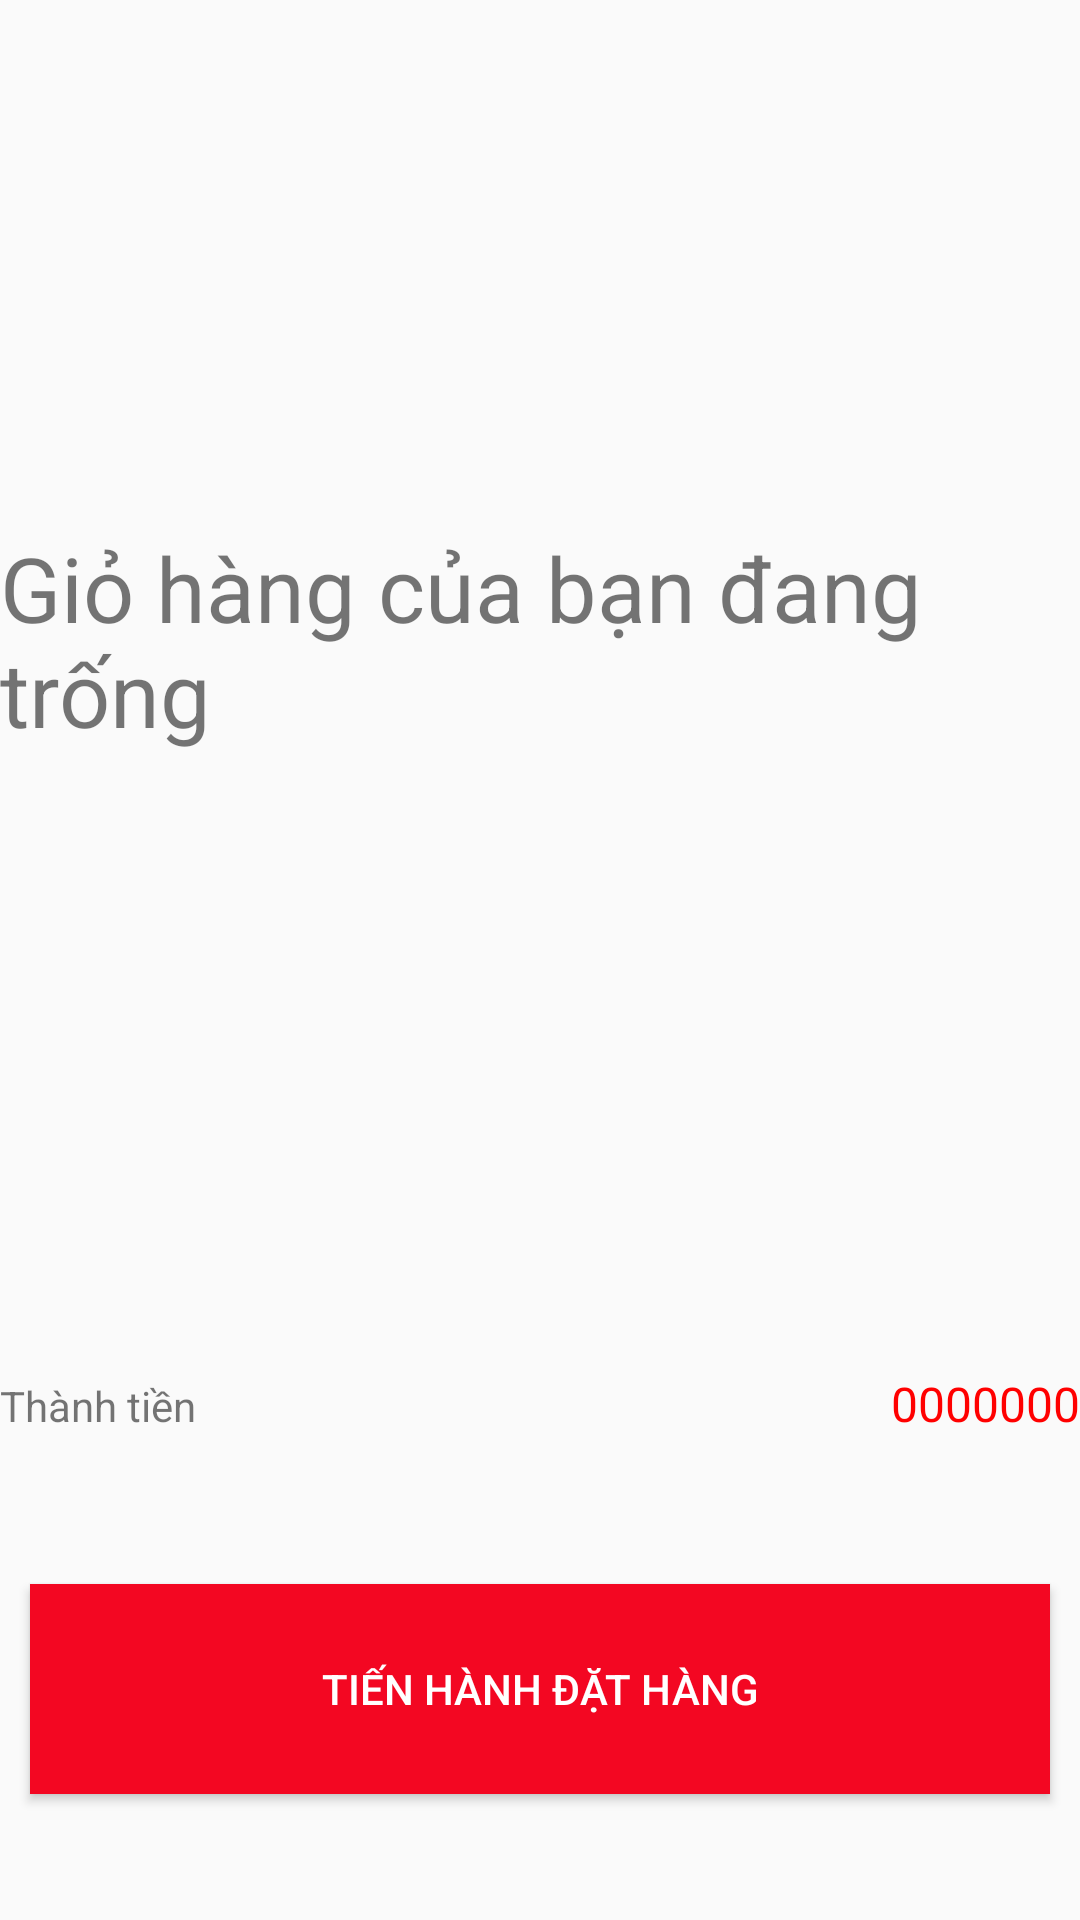

This screen was rendered from an Android layout file. Write that file and the resources it references.
<!-- AndroidManifest.xml: application theme AppTheme -->
<!-- res/layout/activity_gio_hang.xml -->
<?xml version="1.0" encoding="utf-8"?>
<LinearLayout xmlns:android="http://schemas.android.com/apk/res/android"
    xmlns:app="http://schemas.android.com/apk/res-auto"
    xmlns:tools="http://schemas.android.com/tools"
    android:layout_width="match_parent"
    android:orientation="vertical"
    android:weightSum="10"
    android:layout_height="match_parent"
    tools:context=".activity.GioHangActivity">








    <LinearLayout
        android:layout_weight="7"
        android:layout_width="match_parent"
        android:layout_height="0dp">
        <FrameLayout
            android:layout_width="match_parent"
            android:layout_height="match_parent">
            <TextView
                android:id="@+id/textViewThongBao"
                android:text="Giỏ hàng của bạn đang trống"
                android:textSize="30sp"
                android:layout_gravity="center"
                android:layout_width="wrap_content"
                android:layout_height="wrap_content"/>

            <ListView
                android:id="@+id/listViewGioHang"
                android:layout_width="match_parent"
                android:layout_height="match_parent"/>
        </FrameLayout>

    </LinearLayout>

    <LinearLayout
        android:layout_marginTop="30dp"
        android:layout_weight="1"
        android:orientation="vertical"
        android:layout_width="match_parent"
        android:layout_height="0dp">
        <LinearLayout
            android:id="@+id/linearTien"
            android:weightSum="10"
            android:orientation="horizontal"
            android:layout_width="match_parent"
            android:layout_height="match_parent">
            <TextView
                android:text="Thành tiền"
                android:layout_weight="8"
                android:layout_width="wrap_content"
                android:layout_height="wrap_content"/>

            <TextView
                android:layout_weight="2"
                android:textColor="#f00"
                android:text="0000000"
                android:textSize="16sp"
                android:gravity="end"
                android:id="@+id/textViewTongTien"
                android:layout_width="wrap_content"
                android:layout_height="wrap_content"/>
        </LinearLayout>
    </LinearLayout>
    <LinearLayout
        android:layout_weight="2"
        android:layout_width="match_parent"
        android:layout_height="0dp">

        <Button
            android:id="@+id/buttonTienHanhDatHang"
            android:text="Tiến hành đặt hàng"
            android:textColor="#FFFFFF"
            android:layout_margin="10dp"
            android:background="#F30722"
            android:layout_width="match_parent"
            android:layout_height="70dp"/>

    </LinearLayout>

</LinearLayout>
<!-- resources referenced by this layout -->
<resources>
  <style name="AppTheme" parent="Theme.AppCompat.Light.DarkActionBar">
          
          <item name="colorPrimary">@color/colorPrimary</item>
          <item name="colorPrimaryDark">@color/colorPrimaryDark</item>
          <item name="colorAccent">@color/colorAccent</item>
      </style>
  <!-- not gathered from this repository: default colours our renderer supplied (Android Studio template values) -->
  <color name="colorPrimary">#FF6200EE</color>
  <color name="colorPrimaryDark">#FF3700B3</color>
  <color name="colorAccent">#FF03DAC5</color>
</resources>
